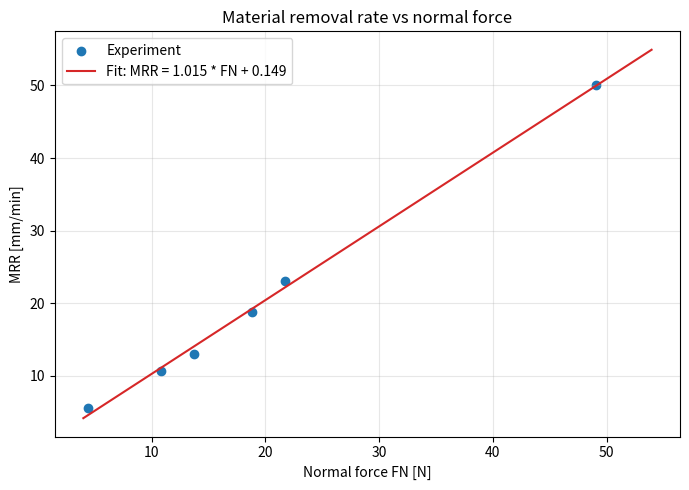
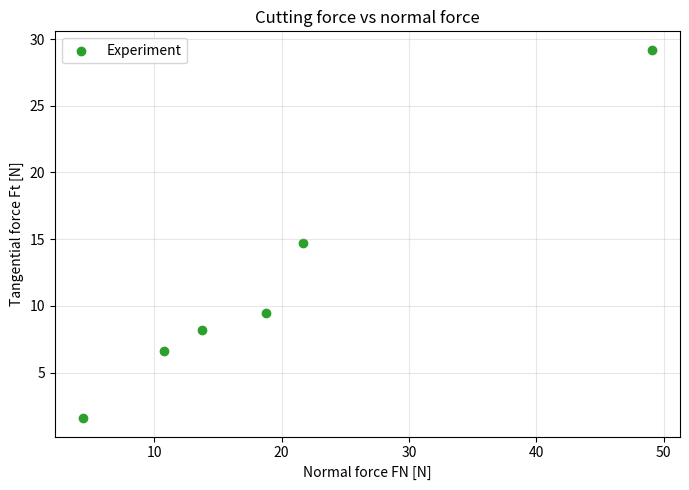
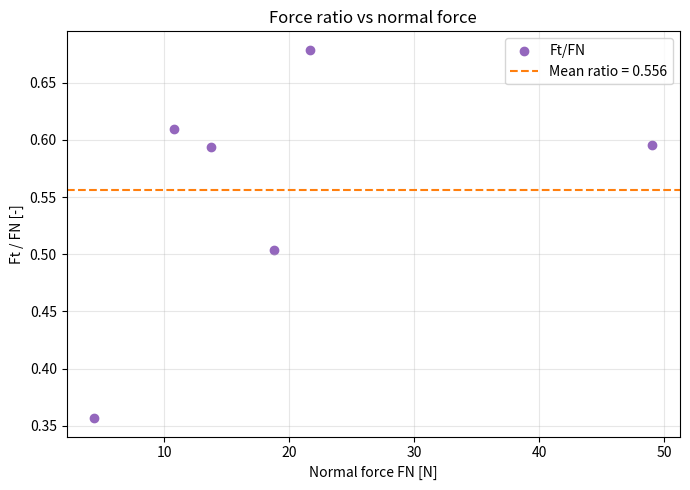

Python code for these plots, in order:
"""
Experimental plywood sanding analysis and simple regression-based simulation.

The script builds a pandas DataFrame from provided belt sanding experiments,
fits a linear model for material removal rate (MRR) versus normal force,
plots relationships, and simulates removal for new force scenarios.
"""
from __future__ import annotations

import math
from typing import Tuple

import matplotlib
import matplotlib.pyplot as plt
import numpy as np
import pandas as pd

# Use non-interactive backend so the script can run headless and save PNGs.
matplotlib.use("Agg")


def create_experiment_dataframe() -> pd.DataFrame:
    """Create DataFrame with experimental data and derived columns."""

    data = [
        {"weight_g": 451, "time_s": 54, "Ft_N": 1.578082192, "FN_N": 4.42431, "speed_mm_min": 5.555555556},
        {"weight_g": 1100, "time_s": 28, "Ft_N": 6.575342466, "FN_N": 10.791, "speed_mm_min": 10.71428571},
        {"weight_g": 1400, "time_s": 23, "Ft_N": 8.153424658, "FN_N": 13.734, "speed_mm_min": 13.04347826},
        {"weight_g": 1915, "time_s": 16, "Ft_N": 9.468493151, "FN_N": 18.78615, "speed_mm_min": 18.75},
        {"weight_g": 2212, "time_s": 13, "Ft_N": 14.72876712, "FN_N": 21.69972, "speed_mm_min": 23.07692308},
        {"weight_g": 5000, "time_s": 6, "Ft_N": 29.19452055, "FN_N": 49.05, "speed_mm_min": 50.0},
    ]

    df = pd.DataFrame(data)

    # Derived metrics.
    df["MRR_mm_per_min"] = 5.0 / df["time_s"] * 60.0
    df["MRR_mm_per_s"] = df["MRR_mm_per_min"] / 60.0
    df["ratio_Ft_to_FN"] = df["Ft_N"] / df["FN_N"]

    return df


def fit_mrr_vs_FN(df: pd.DataFrame) -> Tuple[float, float, float]:
    """Fit linear model MRR = a * FN + b and return coefficients and R^2."""

    x = df["FN_N"].to_numpy()
    y = df["MRR_mm_per_min"].to_numpy()
    a, b = np.polyfit(x, y, 1)
    y_pred = a * x + b

    ss_res = np.sum((y - y_pred) ** 2)
    ss_tot = np.sum((y - np.mean(y)) ** 2)
    r2 = 1.0 - ss_res / ss_tot if ss_tot > 0 else float("nan")

    return float(a), float(b), float(r2)


def plot_mrr_vs_FN(df: pd.DataFrame, a: float, b: float, filename: str = "mrr_vs_FN.png") -> None:
    """Scatter plot of MRR vs FN with fitted line."""

    plt.figure(figsize=(7, 5))
    plt.scatter(df["FN_N"], df["MRR_mm_per_min"], color="tab:blue", label="Experiment")

    x_line = np.linspace(df["FN_N"].min() * 0.9, df["FN_N"].max() * 1.1, 200)
    y_line = a * x_line + b
    plt.plot(x_line, y_line, color="tab:red", label=f"Fit: MRR = {a:.3f} * FN + {b:.3f}")

    plt.xlabel("Normal force FN [N]")
    plt.ylabel("MRR [mm/min]")
    plt.title("Material removal rate vs normal force")
    plt.grid(True, alpha=0.3)
    plt.legend()
    plt.tight_layout()
    plt.savefig(filename, dpi=150)


def plot_Ft_vs_FN(df: pd.DataFrame, filename: str = "Ft_vs_FN.png") -> None:
    """Scatter plot of cutting force vs normal force."""

    plt.figure(figsize=(7, 5))
    plt.scatter(df["FN_N"], df["Ft_N"], color="tab:green", label="Experiment")
    plt.xlabel("Normal force FN [N]")
    plt.ylabel("Tangential force Ft [N]")
    plt.title("Cutting force vs normal force")
    plt.grid(True, alpha=0.3)
    plt.legend()
    plt.tight_layout()
    plt.savefig(filename, dpi=150)


def plot_ratio_vs_FN(df: pd.DataFrame, filename: str = "ratio_vs_FN.png") -> None:
    """Scatter plot of force ratio vs normal force with mean line."""

    plt.figure(figsize=(7, 5))
    plt.scatter(df["FN_N"], df["ratio_Ft_to_FN"], color="tab:purple", label="Ft/FN")
    mean_ratio = df["ratio_Ft_to_FN"].mean()
    plt.axhline(mean_ratio, color="tab:orange", linestyle="--", label=f"Mean ratio = {mean_ratio:.3f}")
    plt.xlabel("Normal force FN [N]")
    plt.ylabel("Ft / FN [-]")
    plt.title("Force ratio vs normal force")
    plt.grid(True, alpha=0.3)
    plt.legend()
    plt.tight_layout()
    plt.savefig(filename, dpi=150)


def simulate_scenario(a: float, b: float) -> None:
    """Simulate sanding removal for specified normal forces using fitted model."""

    h_edge_mm = 11.0
    L_contact_mm = 100.0
    h_edge_cm = h_edge_mm / 10.0
    L_contact_cm = L_contact_mm / 10.0
    A_contact_cm2 = h_edge_cm * L_contact_cm

    t_sim = 30.0  # seconds
    FN_cases = [18.78615, 21.69972]

    print("\nSimulation results (30 s) using fitted MRR = a * FN + b:")
    for FN_sim in FN_cases:
        mrr_sim_mm_min = a * FN_sim + b
        mrr_sim_mm_s = mrr_sim_mm_min / 60.0
        z_sim_mm = mrr_sim_mm_s * t_sim
        z_sim_cm = z_sim_mm / 10.0
        V_sim_cm3 = A_contact_cm2 * z_sim_cm
        m_sim_g = V_sim_cm3 * 0.68  # density

        print(f"\nFN = {FN_sim:.5f} N")
        print(f"  MRR_sim = {mrr_sim_mm_min:.3f} mm/min ({mrr_sim_mm_s:.4f} mm/s)")
        print(f"  Removed thickness after {t_sim:.0f} s: {z_sim_mm:.3f} mm")
        print(f"  Removed volume: {V_sim_cm3:.3f} cm^3")
        print(f"  Removed mass (rho=0.68 g/cm^3): {m_sim_g:.3f} g")

        # Optional comparison to experimental value if available.
        matching_row = None
        if math.isclose(FN_sim, 18.78615, rel_tol=1e-6):
            matching_row = 18.78615
        elif math.isclose(FN_sim, 21.69972, rel_tol=1e-6):
            matching_row = 21.69972

        if matching_row is not None:
            exp_table = create_experiment_dataframe()
            exp_row = exp_table.loc[np.isclose(exp_table["FN_N"], matching_row)].iloc[0]
            mrr_exp = float(exp_row["MRR_mm_per_min"])
            abs_err = mrr_sim_mm_min - mrr_exp
            rel_err = abs_err / mrr_exp if mrr_exp != 0 else float("nan")
            print(f"  Experimental MRR: {mrr_exp:.3f} mm/min")
            print(f"  Error: {abs_err:.3f} mm/min ({rel_err:.1%})")


def main():
    df = create_experiment_dataframe()
    print("Experimental data with derived columns:")
    print(df.to_string(index=False))

    a, b, r2 = fit_mrr_vs_FN(df)
    print(f"\nFitted MRR = a * FN + b: a = {a:.4f}, b = {b:.4f}, R^2 = {r2:.4f}")

    plot_mrr_vs_FN(df, a, b)
    plot_Ft_vs_FN(df)
    plot_ratio_vs_FN(df)
    print("Saved plots: mrr_vs_FN.png, Ft_vs_FN.png, ratio_vs_FN.png")

    simulate_scenario(a, b)


if __name__ == "__main__":
    main()
